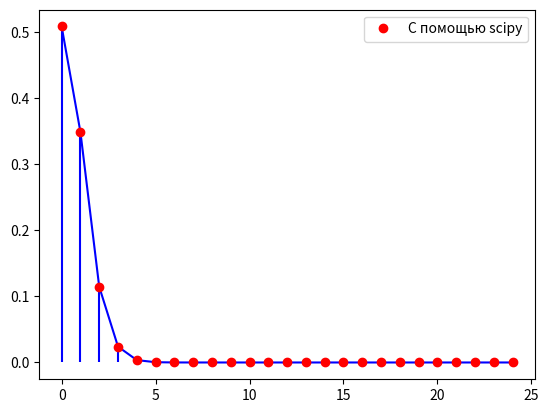

Python code for this plot:
# [redacted]
# Задание 10_2 24 * 2
import matplotlib.pyplot as plt
import scipy.stats as st
import numpy as np
np.set_printoptions(precision=3)

# Биномиальный закон распределения
N = 1000  # серии
k = 2  # число кубиков
n = 24  # число бросков

p = 1 / (6 ** k)  # шанс выпадения шестерок на 2 кубиках

x = np.arange(0, n + 1)
y = st.binom.pmf(x, n, p)
print(f'{1 - y[0]} - Вероятность выпадения хотя бы 1 раз пары шесток на 2 кубиках при 24х бросках')
plt.plot(x, y, color='blue')
plt.vlines(x, 0, y, color='blue')
plt.plot(x, y, 'o r', label='С помощью scipy')
plt.legend()
plt.show()


